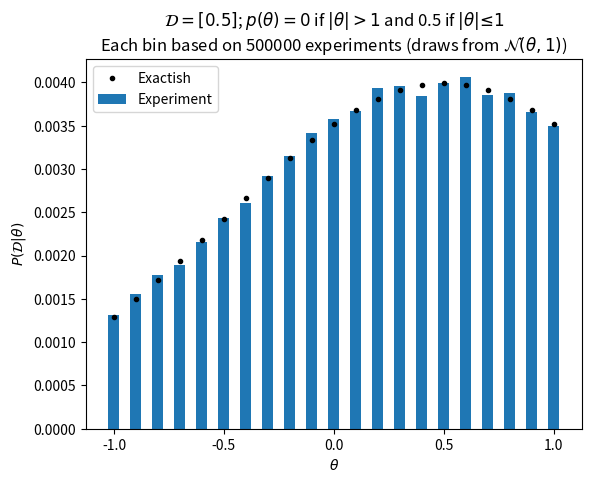

Python code for this plot: (Note: this script raises an exception after producing the figure.)
import numpy as np
from math import erf
from matplotlib import pyplot as plt

run = 2

xo = 0.5
sigma = 1

if run == 1:
    N = 10
    sigma = 1
    dtheta = 0.2
    dx = 1
else:
    N = 500000
    dtheta = 0.1
    dx = 0.01

# Theta values to test. Theta corresponds to pop. mean.
thetas = np.arange(-1, 1 + dtheta, dtheta)

# bin edges
binsx = np.arange(-5, 5 + dx, dx)
# bin centers
binsxc = binsx[0:-1] + dx/2


P_D_theta = np.full(thetas.size, np.nan)
P_D_theta_exactish = np.full(thetas.size, np.nan)
data = np.full((N, thetas.size), np.nan)
for i in range(thetas.size):
    x = np.random.normal(thetas[i], 1, size=N)
    data[:,i] = x
    n, _ = np.histogram(x, bins=binsx)

    idx = np.where(np.abs(binsxc - xo) <= dx/2)[0]
    if (idx.size > 1):
        print('xo is on boundary of two bins.')
        idx = idx[0]

    P_D_theta[i] = n[idx]/N

    # The following is called exactish because to be exact the integral of 
    # exp((x-thetas[i])**2/(2*sigma**2))/np.sqrt(2*np.pi*sigma**2) from
    # x=thetas[i] - dtheta/2 to x=thetas[i] + dtheta/2 should be computed.
    # This is simply the "rectangle rule" approximation of the area.
    P_D_theta_exactish[i] = dx*np.exp( -(xo-thetas[i])**2/(2.0*sigma**2) )/np.sqrt(2*np.pi*sigma**2)

print("sum(P_D_theta_exactish) on grid: {0:.4f}".format(np.sum(P_D_theta_exactish)))

P_theta_D_exactish = P_D_theta_exactish/np.sum(P_D_theta_exactish)
P_theta_D = P_D_theta/np.sum(P_D_theta)

if run == 1:
    # TODO: Switch to heatmap if N > 100, dx < 0.5 or dtheta < 0.1.
    Ns = np.min([N, 100])
    plt.figure()
    for i in range(thetas.size):
        thetas_rep = np.full(Ns, thetas[i])
        plt.plot(thetas_rep, data[0:Ns,i], 'k.', ms=1)
        plt.axvline(thetas[i]-dtheta/2, linewidth=1, color=[0,0,0,0.1])
    for i in range(binsx.size):
        plt.axhline(binsx[i], linewidth=1, color=[0,0,0,0.1])
    xmin = thetas[0] - 1.05*dtheta/2
    xlims = plt.xlim([xmin, thetas[-1] + 1.05*dtheta/2])
    plt.plot([xmin,xmin],[xo,xo], 'b.', label='$x_o$ = {0:.1f}'.format(xo))
    plt.legend()
    plt.yticks(binsxc)
    plt.xlabel('$\\theta$ (population mean)')
    plt.ylabel('$x$ bin centers')
    plt.title('Grid and values used for computing experiment-derived posterior\nEach $\\theta$ value has 10 points.')
    plt.xticks(thetas)
    plt.savefig('figures/HW8_2a_run-{0:d}.svg'.format(run), transparent=True)
    plt.savefig('figures/HW8_2a_run-{0:d}.png'.format(run), transparent=True)


title = '$\mathcal{{D}}=[{0:.1f}]$; $p(\\theta)=0$ if $|\\theta|>1$ and 0.5 if $|\\theta| ≤ 1$\nEach bin based on {1:d} experiments (draws from $\mathcal{{N}}(\\theta,1)$)'.format(xo,N)
plt.figure()
plt.bar(thetas, P_D_theta, width=dtheta/2, label='Experiment')
plt.plot(thetas, P_D_theta_exactish, 'k.', label='Exactish')
plt.xlabel('$\\theta$')
plt.ylabel('$P(\mathcal{D}|\\theta)$')
plt.title(title)
plt.legend()
if thetas.size < 12:
    plt.xticks(thetas)

plt.savefig('figures/HW8_2b_run-{0:d}.svg'.format(run), transparent=True)
plt.savefig('figures/HW8_2b_run-{0:d}.png'.format(run), transparent=True)


print('sum(P_theta_D) = {0:.4f}'.format(np.sum(P_theta_D)))
plt.figure()
plt.bar(thetas, P_theta_D, width=dtheta/2, label='Experiment')
plt.plot(thetas, P_theta_D_exactish, 'k.', label='Exactish')
plt.xlabel('$\\theta$')
plt.ylabel('$P(\\theta|\mathcal{D})$')
plt.title(title)
plt.legend()
if thetas.size < 12:
    plt.xticks(thetas)

plt.savefig('figures/HW8_2c_run-{0:d}.svg'.format(run), transparent=True)
plt.savefig('figures/HW8_2c_run-{0:d}.png'.format(run), transparent=True)

# Gaussian integral in terms of erf is given at
# https://en.wikipedia.org/wiki/Error_function#Name
# where c = 1/(2*sigma**2)
P_D = erf((xo + 1)/(np.sqrt(2)*sigma))/2 - erf((xo - 1)/(np.sqrt(2)*sigma))/2
print("P(D) = {0:.4f}".format(P_D))

P_D_theta_exact = np.exp( -(xo-thetas)**2/(2.0*sigma**2) )/np.sqrt(2*np.pi*sigma**2)
plt.figure()
plt.bar(thetas, P_theta_D/dtheta, width=dtheta/2, label='Experiment')
plt.plot(thetas, P_theta_D_exactish/dtheta, 'k.', label='Exactish')
plt.plot(thetas, P_D_theta_exact/P_D, 'bx', label='Exact')
plt.xlabel('$\\theta$')
plt.ylabel('$p(\\theta|\mathcal{D})$')
plt.title(title)
plt.legend()
if thetas.size < 12:
    plt.xticks(thetas)
plt.savefig('figures/HW8_2d_run-{0:d}.svg'.format(run), transparent=True)
plt.savefig('figures/HW8_2d_run-{0:d}.png'.format(run), transparent=True)
